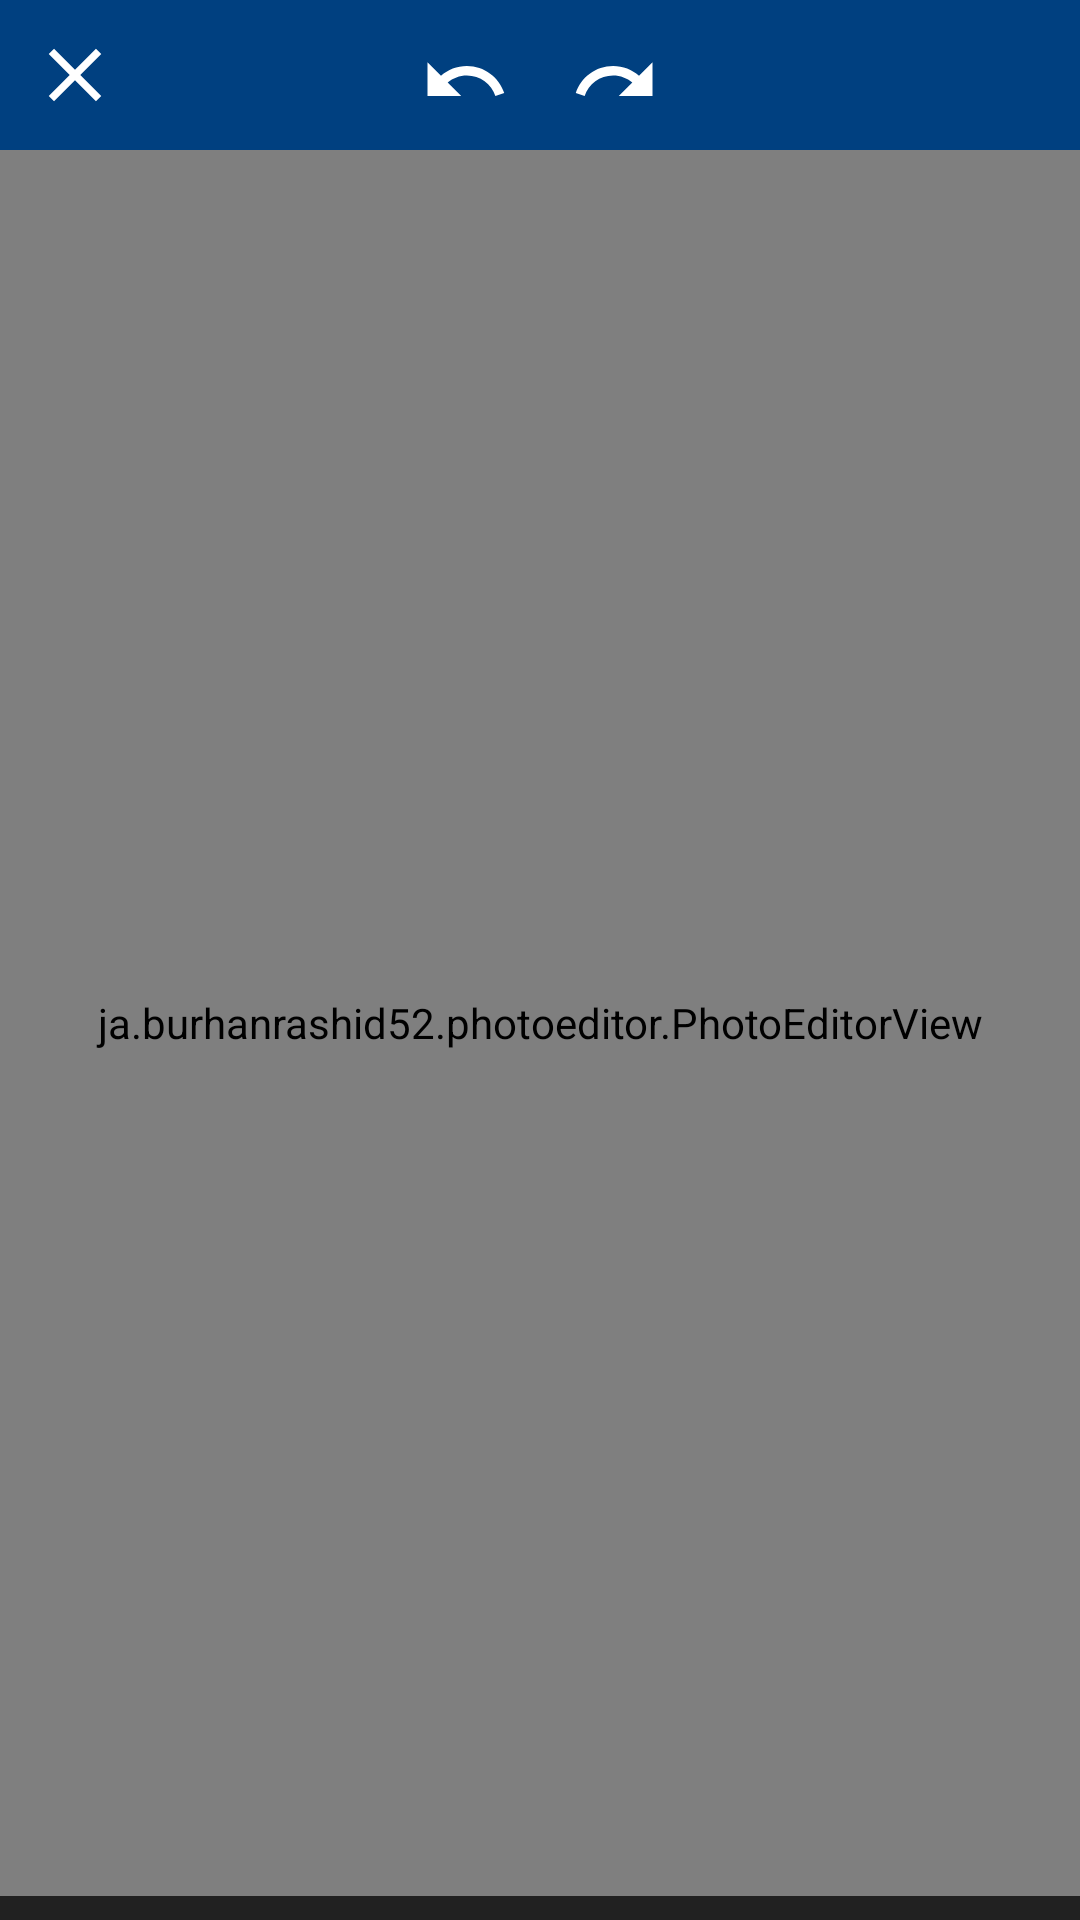

Here is an Android app screen rendered from its layout file. Give the layout XML and the strings, colors and styles it references.
<!-- AndroidManifest.xml: application theme Theme.AppCompat.NoActionBar -->
<!-- res/layout/activity_edit_image.xml -->
<?xml version="1.0" encoding="utf-8"?>
<androidx.constraintlayout.widget.ConstraintLayout
    xmlns:android="http://schemas.android.com/apk/res/android"
    xmlns:app="http://schemas.android.com/apk/res-auto"
    xmlns:tools="http://schemas.android.com/tools"
    android:id="@+id/rootView"
    android:layout_width="match_parent"
    android:layout_height="match_parent"
    android:background="#004080"
    app:layout_behavior="@string/appbar_scrolling_view_behavior">

    <androidx.constraintlayout.widget.Guideline
        android:id="@+id/guideline"
        android:layout_width="wrap_content"
        android:layout_height="wrap_content"
        android:orientation="horizontal"
        app:layout_constraintGuide_end="?attr/actionBarSize" />

    <ja.burhanrashid52.photoeditor.PhotoEditorView
        android:id="@+id/photoEditorView"
        android:layout_width="0dp"
        android:layout_height="0dp"
        android:background="#efebe9"
        android:paddingRight="8dp"
        android:paddingLeft="8dp"
        android:layout_marginTop="50dp"
        app:layout_constraintBottom_toTopOf="@+id/rvConstraintTools"
        app:layout_constraintLeft_toLeftOf="parent"
        app:layout_constraintRight_toRightOf="parent"
        app:layout_constraintTop_toTopOf="parent" />

    <ImageView
        android:id="@+id/imgUndo"
        android:layout_width="50dp"
        android:layout_height="wrap_content"
        android:padding="8dp"
        android:src="@drawable/ic_undo"
        app:layout_constraintBottom_toTopOf="@+id/photoEditorView"
        app:layout_constraintEnd_toStartOf="@+id/imgRedo" />

    <ImageView
        android:id="@+id/imgRedo"
        android:layout_width="50dp"
        android:layout_height="wrap_content"
        android:padding="8dp"
        android:src="@drawable/ic_redo"
        android:layout_marginLeft="50dp"
        app:layout_constraintBottom_toTopOf="@+id/photoEditorView"
        app:layout_constraintLeft_toLeftOf="parent"
        app:layout_constraintRight_toRightOf="parent" />

    <androidx.recyclerview.widget.RecyclerView
        android:id="@+id/rvConstraintTools"
        android:layout_width="0dp"
        android:layout_height="wrap_content"
        android:background="#212121"
        android:orientation="horizontal"
        android:paddingTop="4dp"
        android:paddingBottom="4dp"
        app:layoutManager="androidx.recyclerview.widget.LinearLayoutManager"
        app:layout_constraintBottom_toBottomOf="parent"
        app:layout_constraintEnd_toEndOf="parent"
        app:layout_constraintStart_toStartOf="parent"
        tools:listitem="@layout/row_editing_tools" />

    <androidx.recyclerview.widget.RecyclerView
        android:id="@+id/rvFilterView"
        android:layout_width="0dp"
        android:layout_height="0dp"
        android:background="@color/tool_bg"
        android:orientation="horizontal"
        app:layoutManager="androidx.recyclerview.widget.LinearLayoutManager"
        app:layout_constraintBottom_toBottomOf="@+id/rvConstraintTools"
        app:layout_constraintStart_toEndOf="parent"
        app:layout_constraintTop_toTopOf="@+id/rvConstraintTools"
        tools:listitem="@layout/row_filter_view" />

    <TextView
        android:id="@+id/txtCurrentTool"
        android:layout_width="wrap_content"
        android:layout_height="wrap_content"
        android:layout_marginStart="8dp"
        android:layout_marginLeft="8dp"
        android:layout_marginTop="8dp"
        android:singleLine="true"
        android:text="@string/app_name"
        android:textColor="@android:color/white"
        android:visibility="invisible"
        app:layout_constraintBottom_toTopOf="@+id/photoEditorView"
        app:layout_constraintEnd_toEndOf="parent"
        app:layout_constraintStart_toStartOf="parent"
        app:layout_constraintTop_toTopOf="parent" />

    <ImageView
        android:id="@+id/imgClose"
        android:layout_width="wrap_content"
        android:layout_height="wrap_content"
        android:layout_alignParentStart="true"
        android:layout_alignParentLeft="true"
        android:layout_margin="10dp"
        android:layout_marginTop="20dp"
        android:src="@drawable/ic_close"
        app:layout_constraintBottom_toTopOf="@+id/photoEditorView"
        app:layout_constraintStart_toStartOf="parent"
        app:layout_constraintTop_toTopOf="parent"
        app:layout_constraintVertical_bias="0.0" />

    <ImageView
        android:id="@+id/imgSave"
        android:layout_width="wrap_content"
        android:layout_height="wrap_content"
        android:layout_margin="10dp"
        android:layout_marginTop="20dp"
        android:layout_marginEnd="10dp"
        android:layout_marginRight="10dp"
        android:src="@drawable/ic_save"
        app:layout_constraintBottom_toTopOf="@+id/photoEditorView"
        app:layout_constraintEnd_toEndOf="parent"
        app:layout_constraintTop_toTopOf="parent"
        app:layout_constraintVertical_bias="0.0" />

</androidx.constraintlayout.widget.ConstraintLayout>
<!-- res/layout/row_editing_tools.xml (included above) -->
<?xml version="1.0" encoding="utf-8"?>
<androidx.constraintlayout.widget.ConstraintLayout
    xmlns:android="http://schemas.android.com/apk/res/android"
    xmlns:app="http://schemas.android.com/apk/res-auto"
    xmlns:tools="http://schemas.android.com/tools"
    android:layout_width="wrap_content"
    android:layout_height="wrap_content"
    android:layout_margin="8dp"
    android:padding="4dp"
    tools:background="@android:color/black">


    <ImageView
        android:id="@+id/imgToolIcon"
        android:layout_width="@dimen/editor_size"
        android:layout_height="@dimen/editor_size"
        android:layout_margin="4dp"
        android:layout_marginBottom="8dp"
        app:layout_constraintEnd_toEndOf="parent"
        app:layout_constraintStart_toStartOf="parent"
        tools:src="@drawable/ic_brush"
        tools:ignore="MissingConstraints" />

    <TextView
        android:id="@+id/txtTool"
        android:layout_width="wrap_content"
        android:layout_height="wrap_content"
        android:layout_marginTop="4dp"
        android:textColor="@android:color/white"
        app:layout_constraintEnd_toEndOf="parent"
        app:layout_constraintStart_toStartOf="parent"
        app:layout_constraintTop_toBottomOf="@+id/imgToolIcon"
        tools:text="@string/label_brush" />

</androidx.constraintlayout.widget.ConstraintLayout>
<!-- res/layout/row_filter_view.xml (included above) -->
<?xml version="1.0" encoding="utf-8"?>
<androidx.constraintlayout.widget.ConstraintLayout
    xmlns:android="http://schemas.android.com/apk/res/android"
    xmlns:app="http://schemas.android.com/apk/res-auto"
    xmlns:tools="http://schemas.android.com/tools"
    android:layout_width="wrap_content"
    android:layout_height="match_parent"
    android:layout_margin="2dp">

    <ImageView
        android:id="@+id/imgFilterView"
        android:layout_width="0dp"
        android:layout_height="0dp"
        android:scaleType="centerCrop"
        app:layout_constraintBottom_toBottomOf="parent"
        app:layout_constraintDimensionRatio="h,1:1"
        app:layout_constraintEnd_toEndOf="parent"
        app:layout_constraintStart_toStartOf="parent"
        app:layout_constraintTop_toTopOf="parent"
        tools:src="@tools:sample/backgrounds/scenic" />

    <TextView
        android:id="@+id/txtFilterName"
        android:layout_width="0dp"
        android:layout_height="wrap_content"
        android:background="#90000000"
        android:gravity="center"
        android:padding="4dp"
        android:textColor="@android:color/white"
        android:textSize="8dp"
        app:layout_constraintBottom_toBottomOf="@+id/imgFilterView"
        app:layout_constraintEnd_toEndOf="@+id/imgFilterView"
        app:layout_constraintStart_toStartOf="@+id/imgFilterView"
        tools:text="@tools:sample/full_names" />

</androidx.constraintlayout.widget.ConstraintLayout>
<!-- resources referenced by this layout -->
<resources>
  <color name="tool_bg">#151414</color>
  <!-- drawable ic_close (drawable) -->
  <vector xmlns:android="http://schemas.android.com/apk/res/android"
      android:width="30dp"
      android:height="30dp"
      android:viewportWidth="24.0"
      android:viewportHeight="24.0">
      <path
          android:fillColor="#ffffff"
          android:pathData="M19,6.41L17.59,5 12,10.59 6.41,5 5,6.41 10.59,12 5,17.59 6.41,19 12,13.41 17.59,19 19,17.59 13.41,12z"/>
  </vector>
  <!-- drawable ic_redo (drawable) -->
  <vector xmlns:android="http://schemas.android.com/apk/res/android"
      android:width="30dp"
      android:height="30dp"
      android:viewportWidth="24.0"
      android:viewportHeight="24.0">
      <path
          android:fillColor="#ffffff"
          android:pathData="M18.4,10.6C16.55,8.99 14.15,8 11.5,8c-4.65,0 -8.58,3.03 -9.96,7.22L3.9,16c1.05,-3.19 4.05,-5.5 7.6,-5.5 1.95,0 3.73,0.72 5.12,1.88L13,16h9V7l-3.6,3.6z"/>
  </vector>
  <!-- drawable ic_undo (drawable) -->
  <vector xmlns:android="http://schemas.android.com/apk/res/android"
      android:width="30dp"
      android:height="30dp"
      android:viewportHeight="24.0"
      android:viewportWidth="24.0">
      <path
          android:fillColor="#ffffff"
          android:pathData="M12.5,8c-2.65,0 -5.05,0.99 -6.9,2.6L2,7v9h9l-3.62,-3.62c1.39,-1.16 3.16,-1.88 5.12,-1.88 3.54,0 6.55,2.31 7.6,5.5l2.37,-0.78C21.08,11.03 17.15,8 12.5,8z" />
  </vector>
  <string name="app_name">Android Galary</string>
  <string name="label_brush">Brush</string>
  <style name="Theme.AppCompat.NoActionBar">
          <item name="windowActionBar">false</item>
          <item name="windowNoTitle">true</item>
      </style>
</resources>
